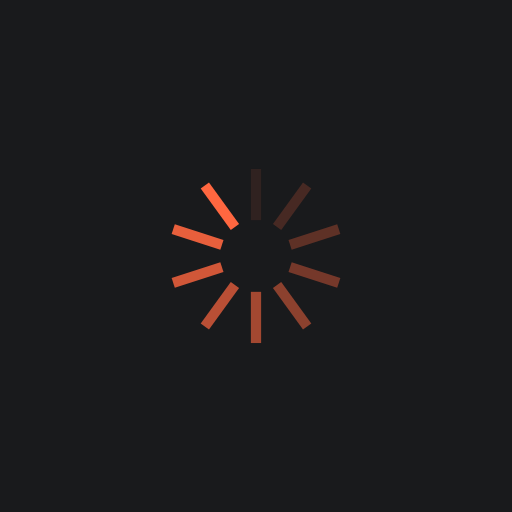
t = 0.00 s
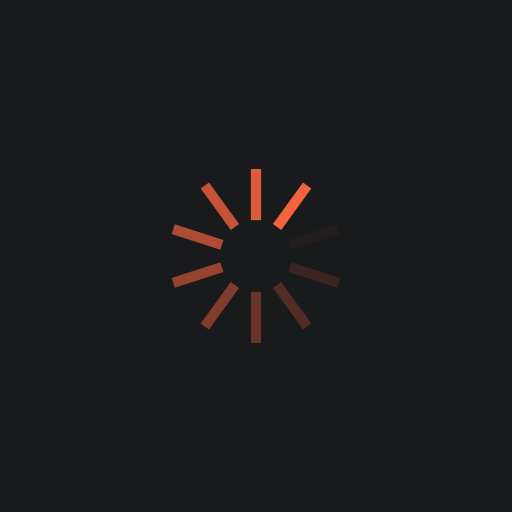
t = 0.25 s
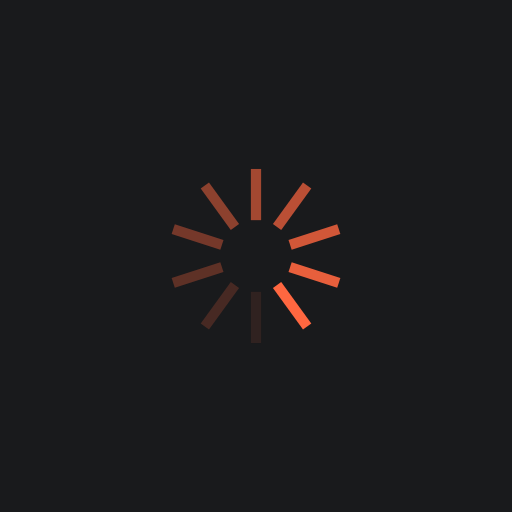
t = 0.50 s
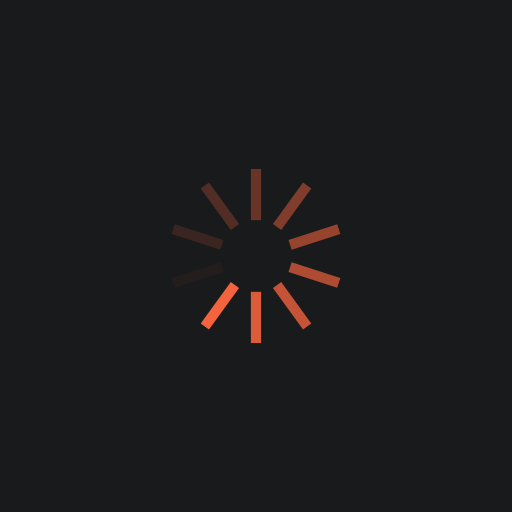
t = 0.75 s

The animated SVG that drew these frames (rendered in a browser with its animation timeline set to each time). Animation: 10 SMIL elements (animate=10); one cycle of 1.00 s, repeats indefinitely.

<?xml version="1.0" encoding="utf-8"?>
<svg xmlns="http://www.w3.org/2000/svg" xmlns:xlink="http://www.w3.org/1999/xlink" style="margin: auto; background: rgb(25, 26, 28); display: block; shape-rendering: auto;" width="350px" height="350px" viewBox="0 0 100 100" preserveAspectRatio="xMidYMid">
<g transform="rotate(0 50 50)">
  <rect x="49" y="33" rx="0" ry="0" width="2" height="10" fill="#ff6740">
    <animate attributeName="opacity" values="1;0" keyTimes="0;1" dur="1s" begin="-0.9s" repeatCount="indefinite"></animate>
  </rect>
</g><g transform="rotate(36 50 50)">
  <rect x="49" y="33" rx="0" ry="0" width="2" height="10" fill="#ff6740">
    <animate attributeName="opacity" values="1;0" keyTimes="0;1" dur="1s" begin="-0.8s" repeatCount="indefinite"></animate>
  </rect>
</g><g transform="rotate(72 50 50)">
  <rect x="49" y="33" rx="0" ry="0" width="2" height="10" fill="#ff6740">
    <animate attributeName="opacity" values="1;0" keyTimes="0;1" dur="1s" begin="-0.7s" repeatCount="indefinite"></animate>
  </rect>
</g><g transform="rotate(108 50 50)">
  <rect x="49" y="33" rx="0" ry="0" width="2" height="10" fill="#ff6740">
    <animate attributeName="opacity" values="1;0" keyTimes="0;1" dur="1s" begin="-0.6s" repeatCount="indefinite"></animate>
  </rect>
</g><g transform="rotate(144 50 50)">
  <rect x="49" y="33" rx="0" ry="0" width="2" height="10" fill="#ff6740">
    <animate attributeName="opacity" values="1;0" keyTimes="0;1" dur="1s" begin="-0.5s" repeatCount="indefinite"></animate>
  </rect>
</g><g transform="rotate(180 50 50)">
  <rect x="49" y="33" rx="0" ry="0" width="2" height="10" fill="#ff6740">
    <animate attributeName="opacity" values="1;0" keyTimes="0;1" dur="1s" begin="-0.4s" repeatCount="indefinite"></animate>
  </rect>
</g><g transform="rotate(216 50 50)">
  <rect x="49" y="33" rx="0" ry="0" width="2" height="10" fill="#ff6740">
    <animate attributeName="opacity" values="1;0" keyTimes="0;1" dur="1s" begin="-0.3s" repeatCount="indefinite"></animate>
  </rect>
</g><g transform="rotate(252 50 50)">
  <rect x="49" y="33" rx="0" ry="0" width="2" height="10" fill="#ff6740">
    <animate attributeName="opacity" values="1;0" keyTimes="0;1" dur="1s" begin="-0.2s" repeatCount="indefinite"></animate>
  </rect>
</g><g transform="rotate(288 50 50)">
  <rect x="49" y="33" rx="0" ry="0" width="2" height="10" fill="#ff6740">
    <animate attributeName="opacity" values="1;0" keyTimes="0;1" dur="1s" begin="-0.1s" repeatCount="indefinite"></animate>
  </rect>
</g><g transform="rotate(324 50 50)">
  <rect x="49" y="33" rx="0" ry="0" width="2" height="10" fill="#ff6740">
    <animate attributeName="opacity" values="1;0" keyTimes="0;1" dur="1s" begin="0s" repeatCount="indefinite"></animate>
  </rect>
</g>
<!-- [ldio] generated by https://loading.io/ --></svg>